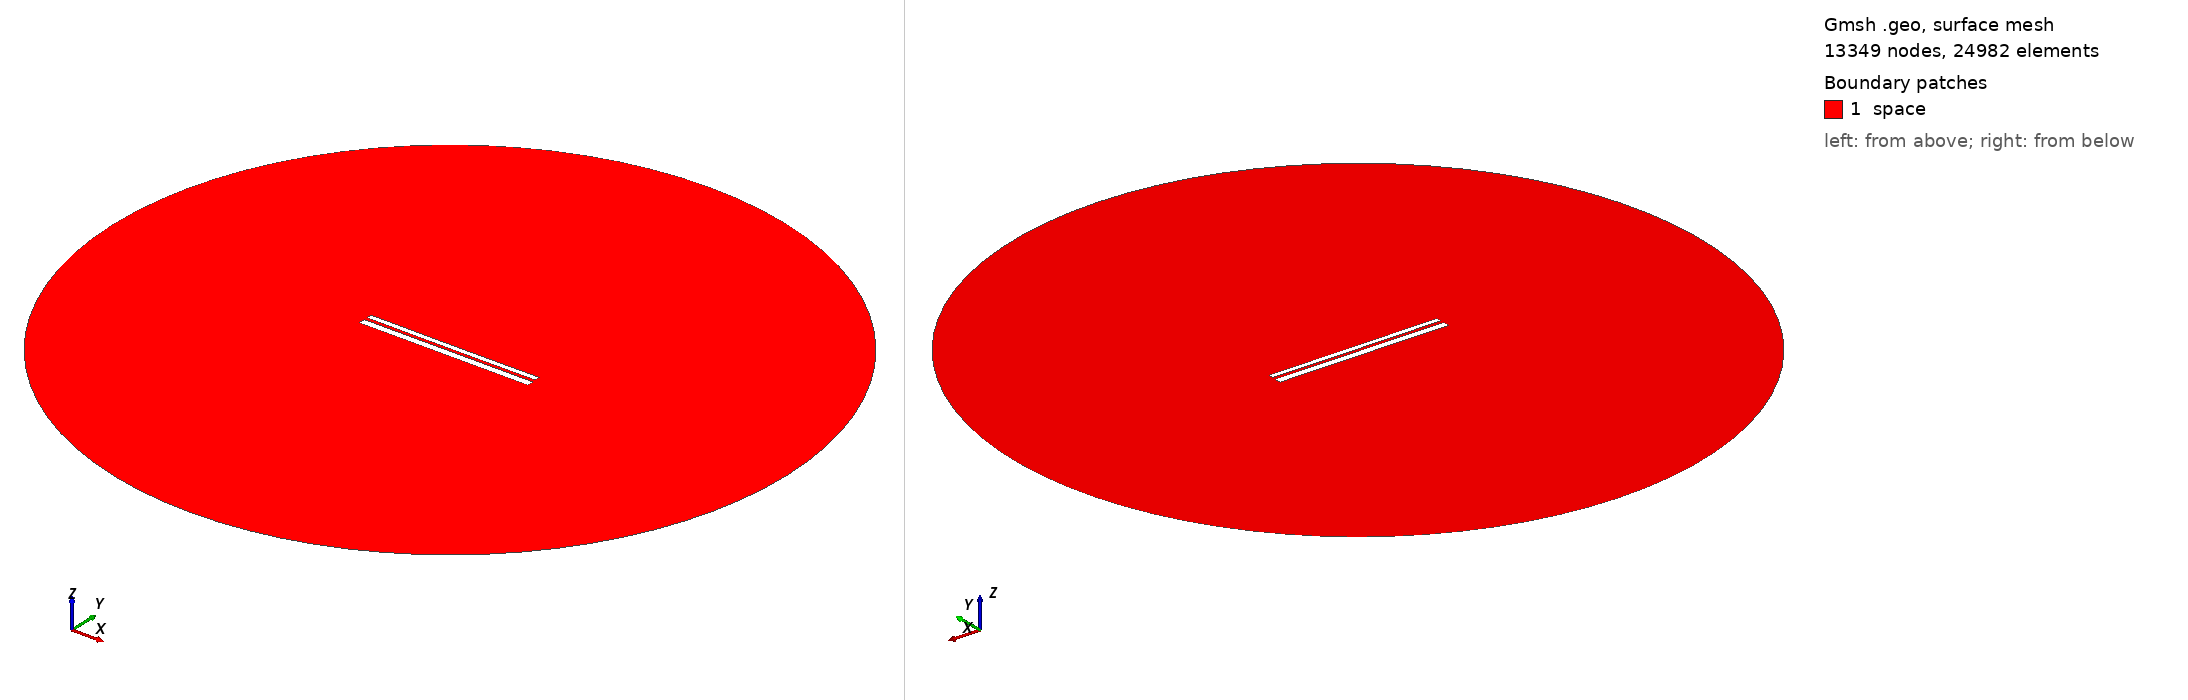

Gmsh geometry script, surface-meshed: 13349 nodes, 24982 surface elements. Boundary patches (legend numbers): 1 space. Left view from above one corner, right view from below the opposite corner. Legend entries are the model's physical surfaces. The drawing asked Gmsh for element sizes between 1% and 20% of the model's largest extent; the script's own settings can give other sizes.

=== 9538.geo (drawn) ===
//---------------------------------------
// Geometry kernel
//---------------------------------------

SetFactory("OpenCASCADE");



//---------------------------------------
// Parameters of the geometry
//---------------------------------------

// Overetch of the upper plate
overetch = 0.375;

// Distance between the plates
distance = 1.5;

// Discretization over the x axis (for the deformation)
nx = 50; 

// Length of the plate
L = 100 - overetch; 

// Number of modes
n = 4; 

// 1st mode coefficient
coeff(1) = -0.075;
beta(1) = 0.596864 * 3.1415926535 / L;

// 2nd mode coefficient
coeff(2) = -0.075;
beta(2) = 1.49418 * 3.1415926535 / L;

// 3rd mode coefficient
coeff(3) = 0.0;
beta(3) = 2.50025 * 3.1415926535 / L;

// 4th mode coefficient
coeff(4) = 0.0;
beta(4) = 3.49999 * 3.1415926535 / L;



//---------------------------------------
// Upper plate (deformed rectangle)
//---------------------------------------

// Coordiantes of the upper plate
xmin = -50;
xmax = 50 - overetch;

// Height of the upper plate
yheight = 4 - 2 * overetch;

// Indexes of the points
UpperID[] = {};
LowerID[] = {};
LeftID[] = {};
RightID[] = {};

// Point index
p = 1;

// Horizontal edges
For i In {1:nx}
    x = xmin + (i-1)*(xmax - xmin)/(nx-1);

    y_bottom = distance / 2 + overetch;
    For j In {1:n}
        C = (Cosh(beta(j)*L) + Cos(beta(j)*L)) / (Sinh(beta(j)*L) + Sin(beta(j)*L));
        y_bottom  = y_bottom + coeff(j) * (Cosh(beta(j)*(x+50)) - Cos(beta(j)*(x+50)) - C * (Sinh(beta(j)*(x+50)) - Sin(beta(j)*(x+50))));
    EndFor

    y_top = y_bottom + yheight;

    Point(p) = {x, y_top, 0, 1.0};
    UpperID[i] = p;
    p = p + 1;

    Point(p) = {x, y_bottom, 0, 1.0};
    LowerID[i] = p;
    p = p + 1;
EndFor

// Create point lists
UpperPts[] = {}; LowerPts[] = {};
For i In {1:nx}
  UpperPts[] += {UpperID[i]};
  LowerPts[] += {LowerID[i]};
EndFor

// Build splines
Spline(1) = {UpperPts[]};
Spline(2) = {LowerPts[]};
Line(3) = {LowerPts[nx-1], UpperPts[nx-1]};
Line(4) = {LowerPts[0], UpperPts[0]};

// Build the plane surface
Curve Loop(1) = {2, 3, -1, -4};
Plane Surface(1) = {1};



//---------------------------------------
// Lower plate (rectangle)
//---------------------------------------

// Vertices
Point(1001) = {-50, -1, 0, 1.0};
Point(1002) = { 50, -1, 0, 1.0};
Point(1003) = { 50,  -5, 0, 1.0};
Point(1004) = {-50,  -5, 0, 1.0};

// Edges
Line(5) = {1001, 1002};
Line(6) = {1002, 1003};
Line(7) = {1003, 1004};
Line(8) = {1004, 1001};

// Plane surface
Line Loop(2) = {5, 6, 7, 8};
Plane Surface(2) = {2}; 



//---------------------------------------
// Outer (fictious) boundary
//---------------------------------------

// Points
Point(1005) = {0, 0, 0};       // Center
Point(1006) = {200, 0, 0};     // Start point
Point(1007) = {0, 200, 0};     // 90 degrees
Point(1008) = {-200, 0, 0};    // 180 degrees
Point(1009) = {0, -200, 0};    // 270 degrees

// Circle arcs (each needs start, center, end)
Circle(9) = {1006, 1005, 1007};
Circle(10) = {1007, 1005, 1008};
Circle(11) = {1008, 1005, 1009};
Circle(12) = {1009, 1005, 1006};

// Plane surface for the entire domain
Curve Loop(3) = {9, 10, 11, 12};
Surface(3) = {3};

// Subtract the plates from the whole domain to obtain the actual domain where we want to solve the equations
BooleanDifference{ Surface{3}; Delete; }{ Surface{1}; Surface{2}; Delete; }




//---------------------------------------
// Transfinite Lines/Curves
//---------------------------------------

// Set the number of points on the boundaries
r = 7;

// Plates
Transfinite Curve {1, 2} = 50*r Using Progression 1;
Transfinite Curve {3, 4} = 2*r Using Progression 1;
Transfinite Line {5, 7} = 50*r Using Progression 1;
Transfinite Line {6, 8} = 2*r Using Progression 1;

// Outer boundary
Transfinite Line {9, 10, 11, 12} = 20 Using Progression 1;



//---------------------------------------
// Physical groups
//---------------------------------------                

// Physical curves (boundaries)
Physical Line("force_segment", 10) = {2};
Physical Line("upper_plate", 11) = {1, 3, 4};
Physical Line("lower_plate", 12) = {5, 6, 7, 8};
Physical Line("boundary", 20) = {9, 10, 11, 12};

// Physical Surfaces
Physical Surface("space", 30) = {3};



//---------------------------------------
// 6. Generate the Mesh
//---------------------------------------

// 2D mesh generation
Mesh 2;
